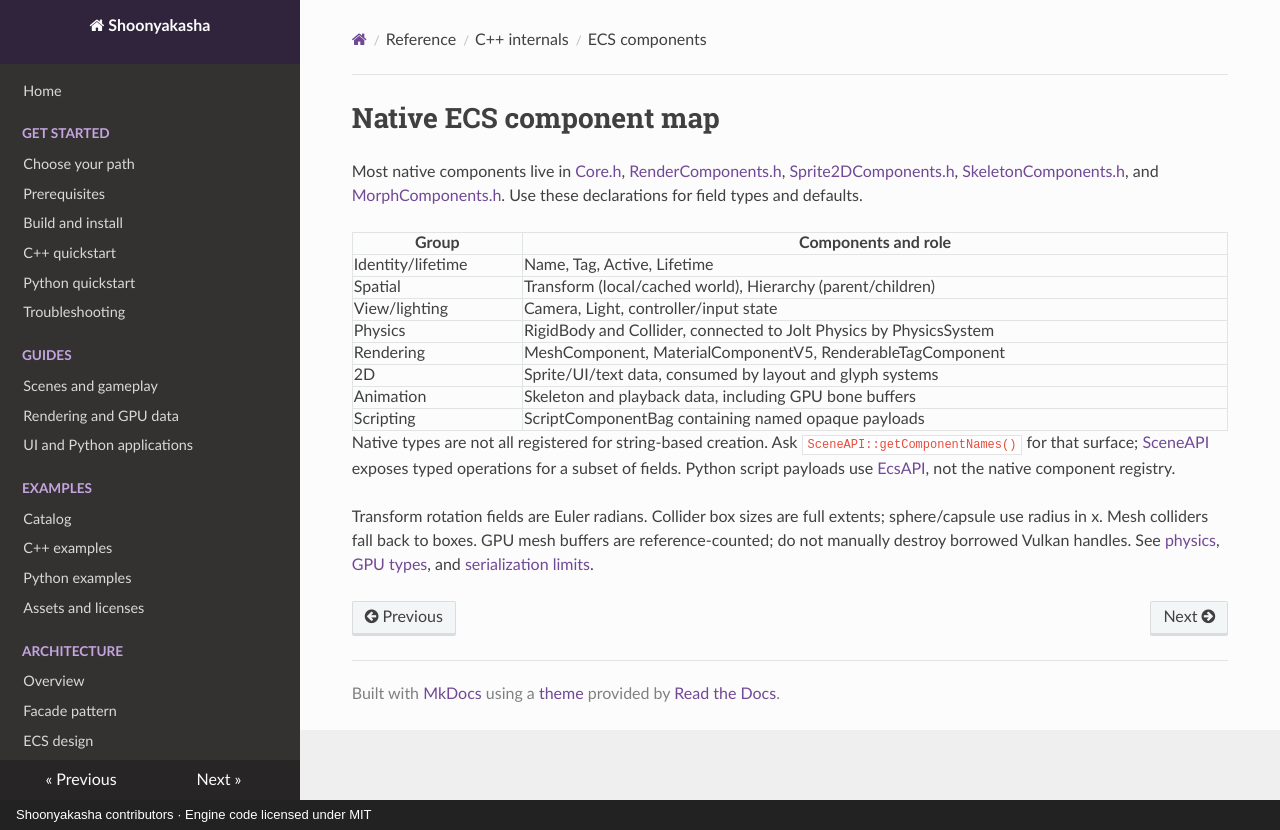

repository: Maximilian-Winter/Shoonyakasha · page: api/cpp/ecs-components/index.html · generator: mkdocs · copyright: Shoonyakasha contributors · Engine code licensed under MIT

# Native ECS component map

Most native components live in [Core.h](../../../include/ECS/Core.h), [RenderComponents.h](../../../include/ECS/RenderComponents.h), [Sprite2DComponents.h](../../../include/ECS/Sprite2DComponents.h), [SkeletonComponents.h](../../../include/ECS/SkeletonComponents.h), and [MorphComponents.h](../../../include/ECS/MorphComponents.h). Use these declarations for field types and defaults.

| Group | Components and role |
|---|---|
| Identity/lifetime | Name, Tag, Active, Lifetime |
| Spatial | Transform (local/cached world), Hierarchy (parent/children) |
| View/lighting | Camera, Light, controller/input state |
| Physics | RigidBody and Collider, connected to Jolt Physics by PhysicsSystem |
| Rendering | MeshComponent, MaterialComponentV5, RenderableTagComponent |
| 2D | Sprite/UI/text data, consumed by layout and glyph systems |
| Animation | Skeleton and playback data, including GPU bone buffers |
| Scripting | ScriptComponentBag containing named opaque payloads |

Native types are not all registered for string-based creation. Ask `SceneAPI::getComponentNames()` for that surface; [SceneAPI](scene-api.md) exposes typed operations for a subset of fields. Python script payloads use [EcsAPI](ecs-api.md), not the native component registry.

Transform rotation fields are Euler radians. Collider box sizes are full extents; sphere/capsule use radius in x. Mesh colliders fall back to boxes. GPU mesh buffers are reference-counted; do not manually destroy borrowed Vulkan handles. See [physics](../../guides/physics.md), [GPU types](gpu-types.md), and [serialization limits](../../guides/scene-serialization.md).
